Photos from the image-classification dataset "content" in the GitHub repository tjnut3/CoffeeModel. Its 9 classes are: AAA grade coffee bean, black coffee bean, borer damaged coffee bean, elephant ear coffee bean, fade, half coffee bean, incomplete coffee bean, peaberry coffee bean, triangle coffee bean.

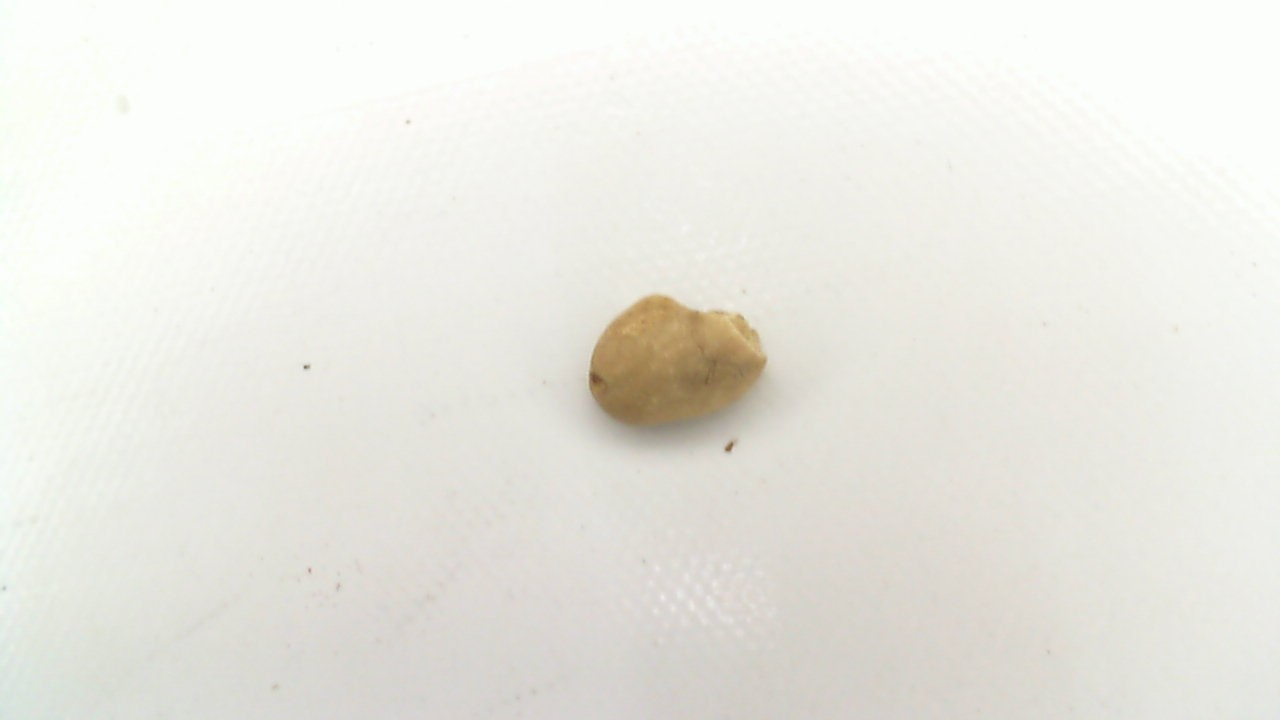
Label: fade

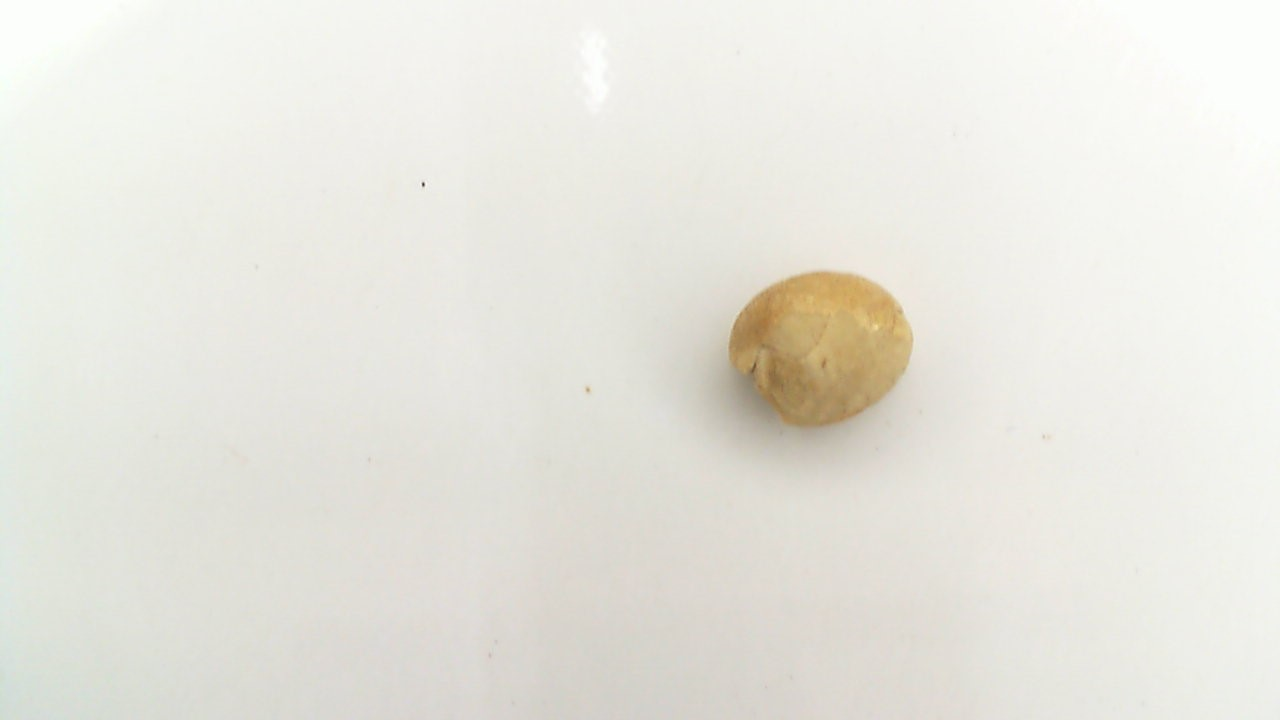
Label: elephant ear coffee bean

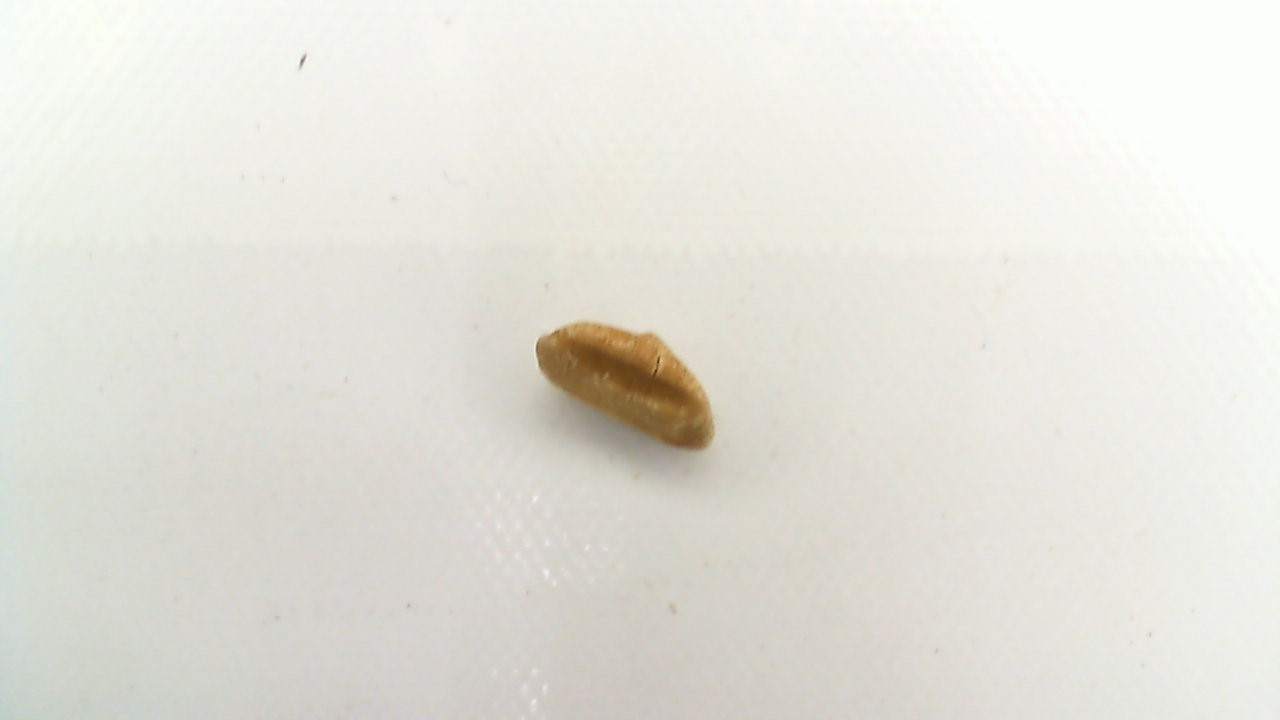
Label: half coffee bean

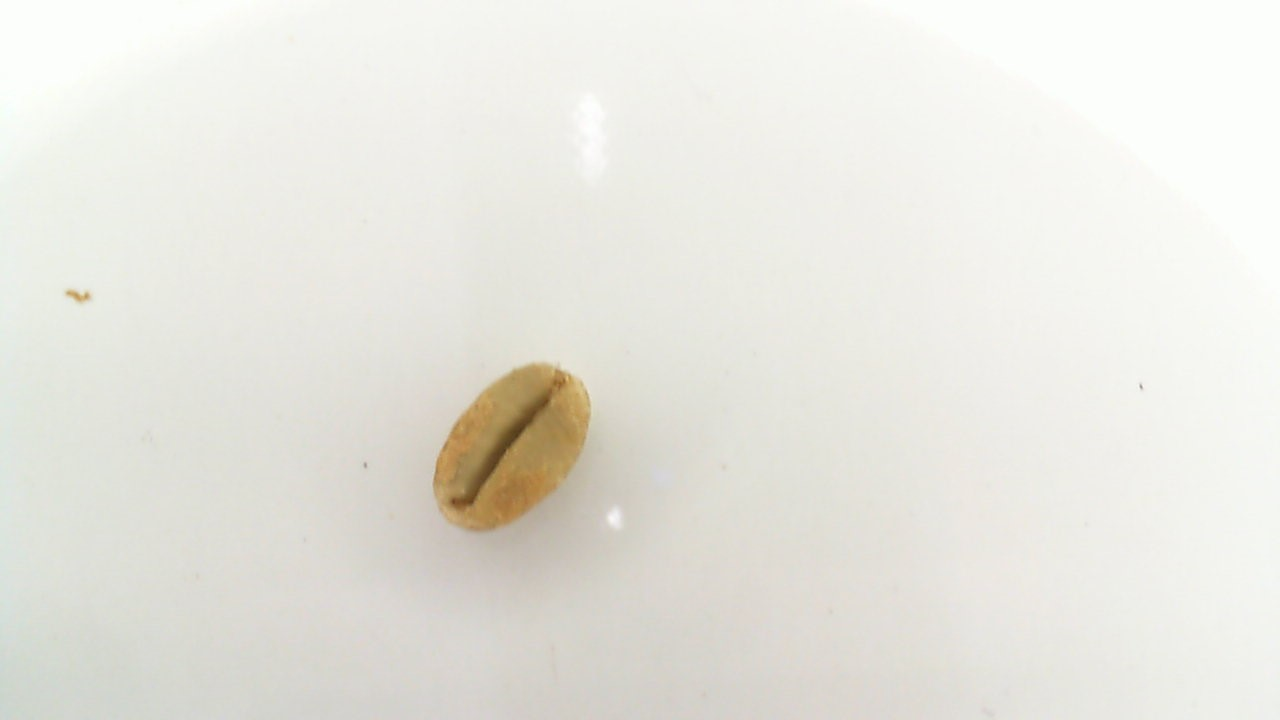
Label: triangle coffee bean

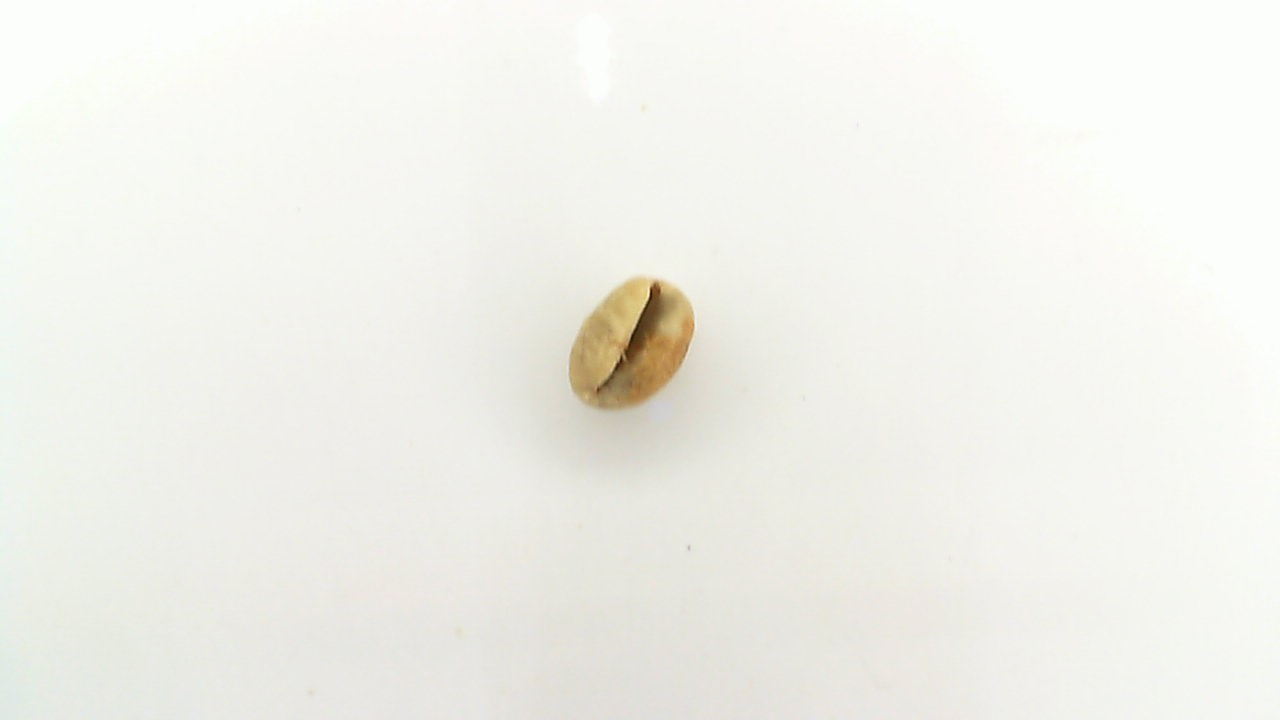
Label: peaberry coffee bean

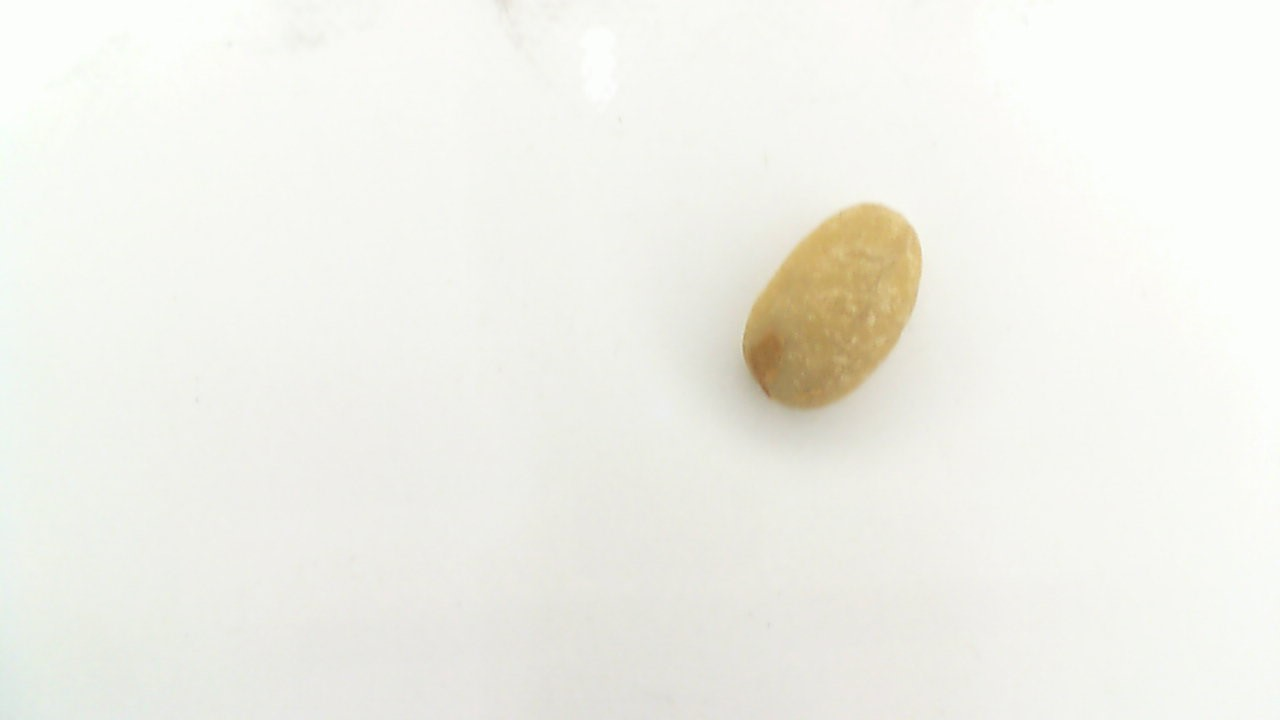
Label: AAA grade coffee bean
